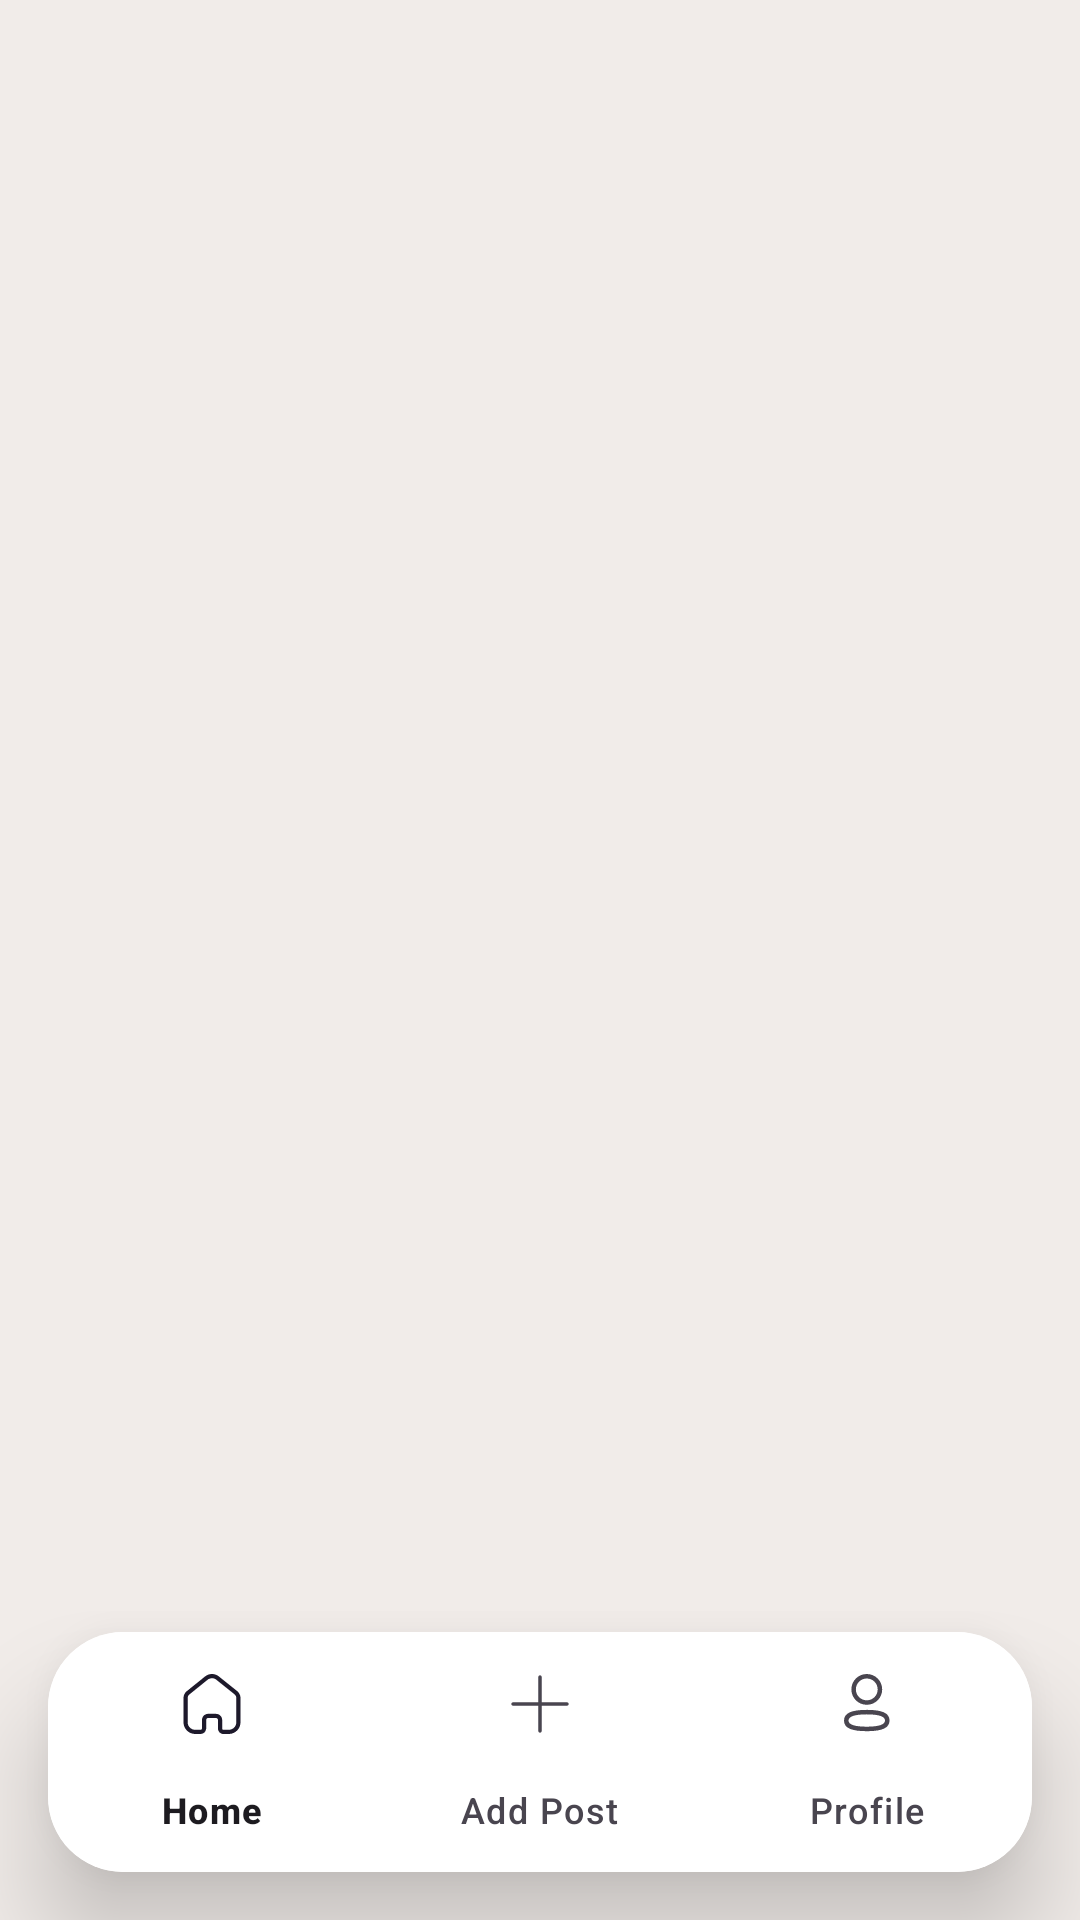

This screen was rendered from an Android layout file. Write that file and the resources it references.
<!-- AndroidManifest.xml: application theme Theme.Netblog -->
<!-- res/layout/activity_main.xml -->
<?xml version="1.0" encoding="utf-8"?>
<androidx.constraintlayout.widget.ConstraintLayout xmlns:android="http://schemas.android.com/apk/res/android"
    xmlns:app="http://schemas.android.com/apk/res-auto"
    xmlns:tools="http://schemas.android.com/tools"
    android:layout_width="match_parent"
    android:layout_height="match_parent"
    android:background="@color/base"
    tools:context=".MainActivity">

    <FrameLayout
        android:id="@+id/frameLayout"
        android:layout_width="match_parent"
        android:layout_height="match_parent"
        app:layout_constraintBottom_toBottomOf="parent"/>

    <androidx.cardview.widget.CardView
        android:layout_width="match_parent"
        android:layout_height="wrap_content"
        android:layout_marginBottom="16dp"
        android:layout_marginLeft="16dp"
        android:layout_marginRight="16dp"
        app:cardElevation="20dp"
        android:outlineAmbientShadowColor="@color/blackDark"
        app:cardCornerRadius="25dp"
        app:layout_constraintBottom_toBottomOf="parent">

        <com.google.android.material.bottomnavigation.BottomNavigationView
            android:id="@+id/bottom_navigation"
            android:layout_width="match_parent"
            android:layout_height="wrap_content"
            android:background="@color/white"
            app:menu="@menu/navigation_bar"
            />

    </androidx.cardview.widget.CardView>

</androidx.constraintlayout.widget.ConstraintLayout>
<!-- resources referenced by this layout -->
<resources>
  <color name="base">#F1ECE9</color>
  <color name="blackDark">#000</color>
  <color name="white">#fff</color>
  <style name="Theme.Netblog" parent="Base.Theme.Netblog" />
  <style name="Base.Theme.Netblog" parent="Theme.Material3.DayNight.NoActionBar">
          <item name="android:colorPrimaryDark">@color/blackDark</item>
      </style>
</resources>
